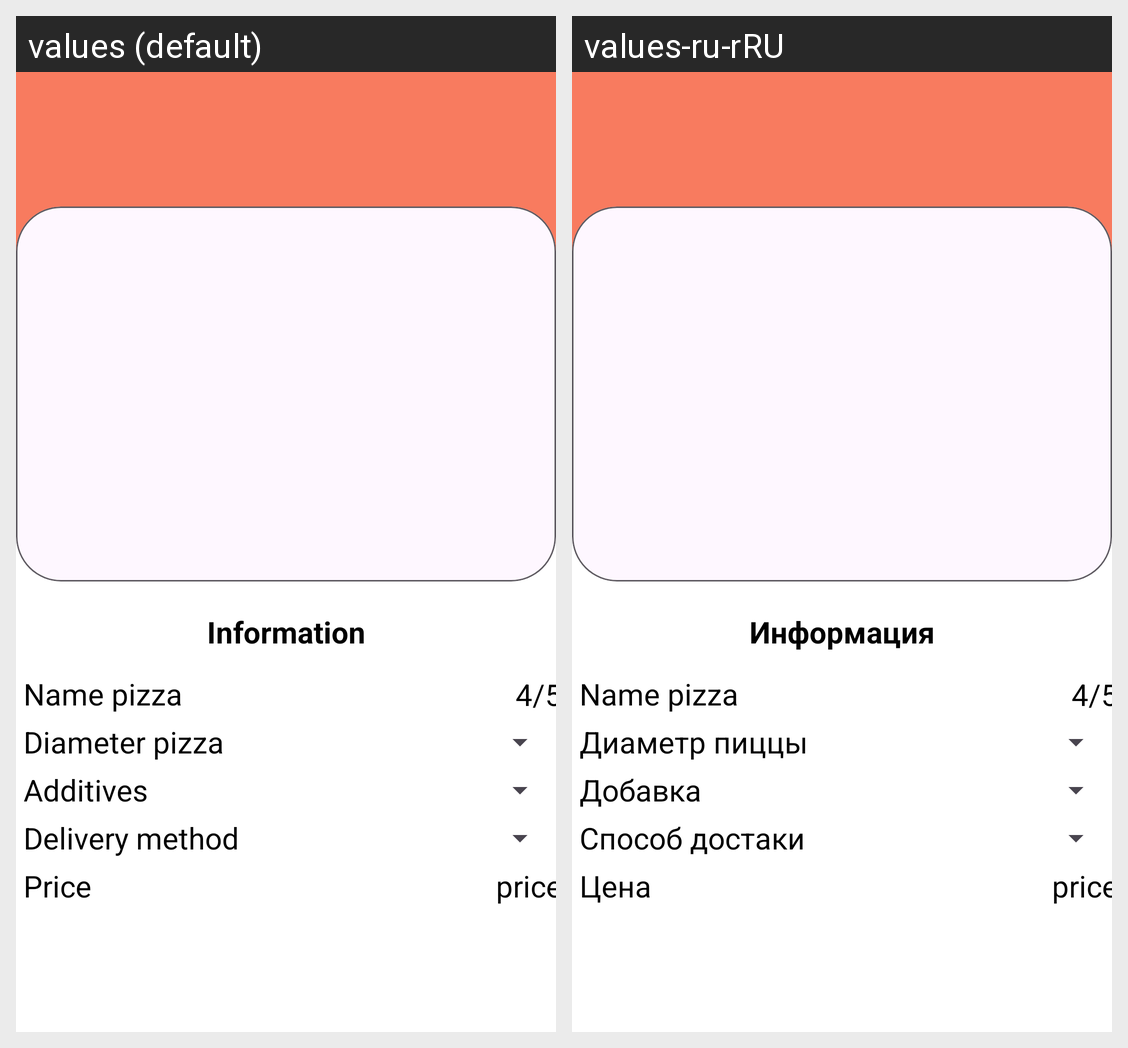

Strings drawn on this Android screen and how each of the app's shown locales translates them:
Android screen res/layout/activity_pizza_info.xml rendered under 2 locales, left to right: values (default), values-ru-rRU. Device: Nexus 5 (rendered at 1080×1920; each locale shown at half size, 540×960, under a caption strip naming it); theme Theme.PizzaMarket.
Strings drawn on this screen, with the default value and each locale's value (text and hints the layout hard-codes, and strings that could not be matched under every locale, appear in the picture but are not listed):

information
  values: Information
  values-ru-rRU: Информация

size_pizza
  values: Diameter pizza
  values-ru-rRU: Диаметр пиццы

dditives
  values: Аdditives
  values-ru-rRU: Добавка

delivery_method
  values: Delivery method
  values-ru-rRU: Способ достаки

price
  values: Price
  values-ru-rRU: Цена
